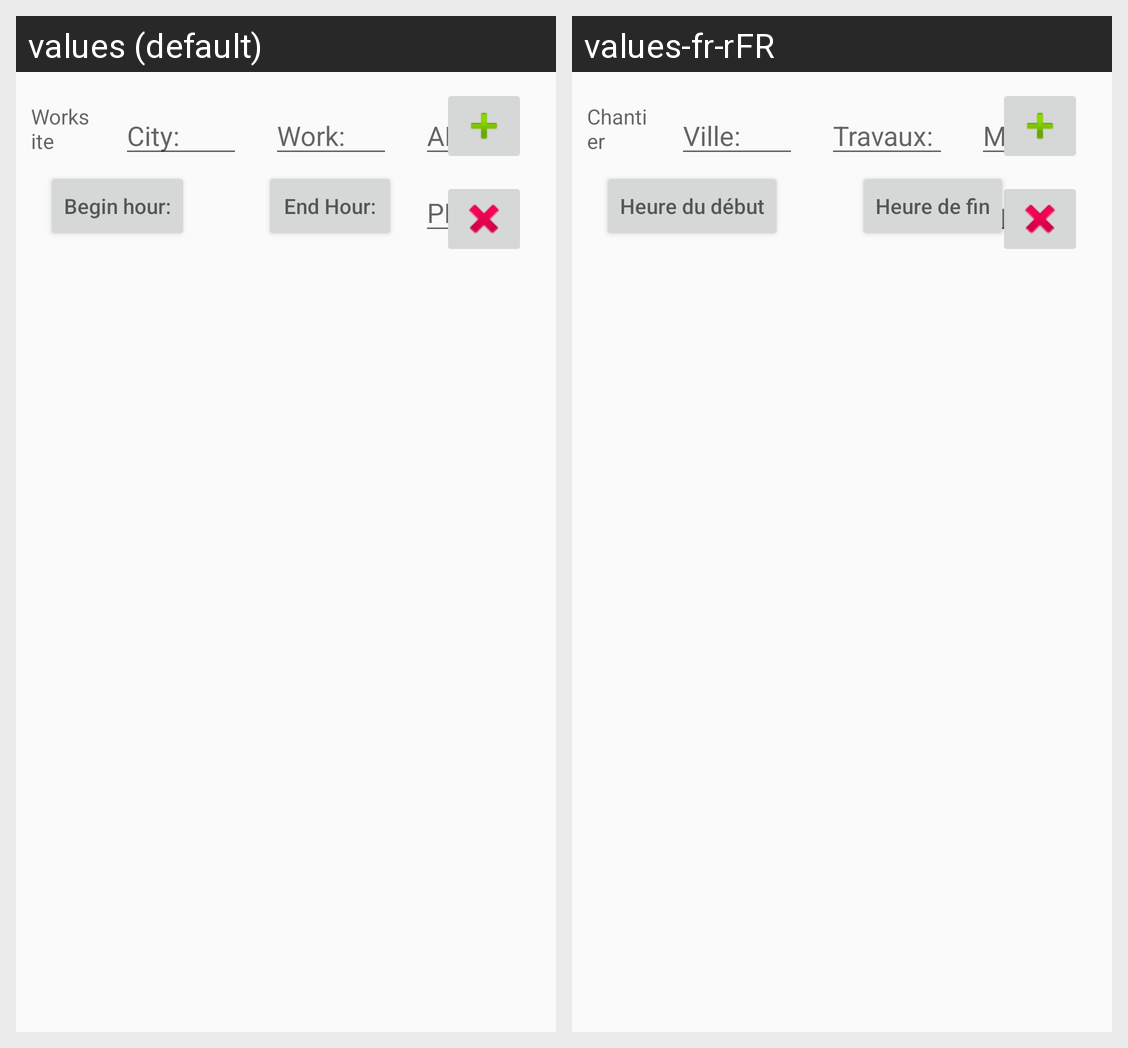

Locale-by-locale string values for the Android screen shown in this grid:
Android screen res/layout/modif_cell.xml rendered under 2 locales, left to right: values (default), values-fr-rFR. Device: Nexus 5 (rendered at 1080×1920; each locale shown at half size, 540×960, under a caption strip naming it); theme Theme.Calculheure.
Strings drawn on this screen, with the default value and each locale's value (text and hints the layout hard-codes, and strings that could not be matched under every locale, appear in the picture but are not listed):

modif_cell_worksite
  values: Worksite
  values-fr-rFR: Chantier

modif_cell_city
  values: City:
  values-fr-rFR: Ville: 

modif_cell_work
  values: Work:
  values-fr-rFR: Travaux: 

modif_cell_morning
  values: AM:
  values-fr-rFR: Matin: 

modif_cell_afternoon
  values: PM:
  values-fr-rFR: Après-midi: 

modif_cell_begin_hour
  values: Begin hour:
  values-fr-rFR: Heure du début

modif_cell_end_hour
  values: End Hour:
  values-fr-rFR: Heure de fin
